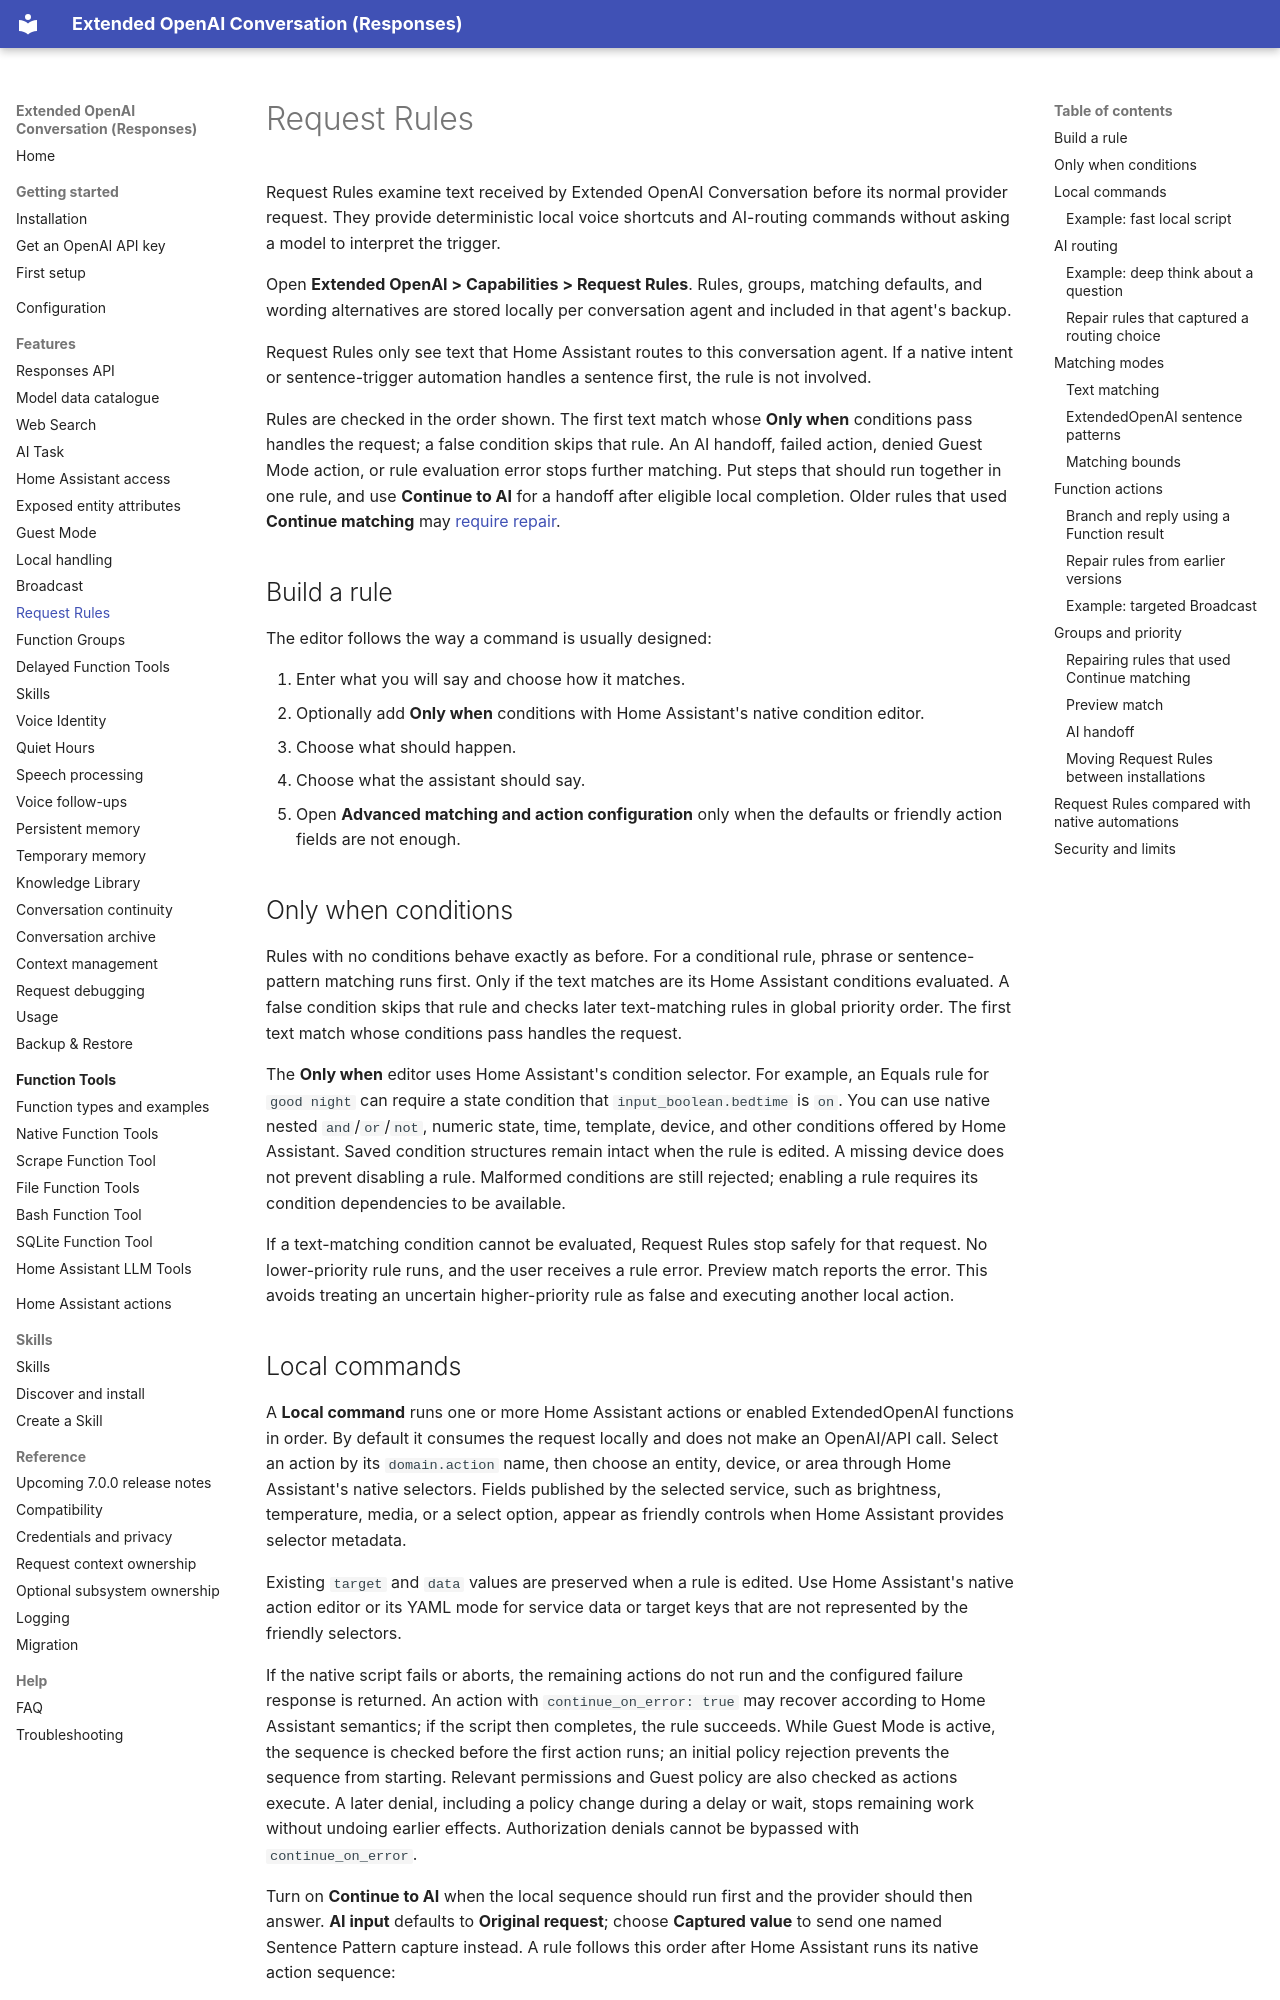

repository: conorod1992/extended_openai_conversation · page: features/request-rules/index.html · generator: mkdocs

# Request Rules

Request Rules examine text received by Extended OpenAI Conversation before its normal provider request. They provide deterministic local voice shortcuts and AI-routing commands without asking a model to interpret the trigger.

Open **Extended OpenAI > Capabilities > Request Rules**. Rules, groups, matching defaults, and wording alternatives are stored locally per conversation agent and included in that agent's backup.

Request Rules only see text that Home Assistant routes to this conversation agent. If a native intent or sentence-trigger automation handles a sentence first, the rule is not involved.

Rules are checked in the order shown. The first text match whose **Only when** conditions pass handles the request; a false condition skips that rule. An AI handoff, failed action, denied Guest Mode action, or rule evaluation error stops further matching. Put steps that should run together in one rule, and use **Continue to AI** for a handoff after eligible local completion. Older rules that used **Continue matching** may [require repair](#repairing-rules-that-used-continue-matching).

## Build a rule

The editor follows the way a command is usually designed:

1. Enter what you will say and choose how it matches.
2. Optionally add **Only when** conditions with Home Assistant's native condition editor.
3. Choose what should happen.
4. Choose what the assistant should say.
5. Open **Advanced matching and action configuration** only when the defaults or friendly action fields are not enough.

## Only when conditions

Rules with no conditions behave exactly as before. For a conditional rule, phrase or sentence-pattern matching runs first. Only if the text matches are its Home Assistant conditions evaluated. A false condition skips that rule and checks later text-matching rules in global priority order. The first text match whose conditions pass handles the request.

The **Only when** editor uses Home Assistant's condition selector. For example, an Equals rule for `good night` can require a state condition that `input_boolean.bedtime` is `on`. You can use native nested `and`/`or`/`not`, numeric state, time, template, device, and other conditions offered by Home Assistant. Saved condition structures remain intact when the rule is edited. A missing device does not prevent disabling a rule. Malformed conditions are still rejected; enabling a rule requires its condition dependencies to be available.

If a text-matching condition cannot be evaluated, Request Rules stop safely for that request. No lower-priority rule runs, and the user receives a rule error. Preview match reports the error. This avoids treating an uncertain higher-priority rule as false and executing another local action.
